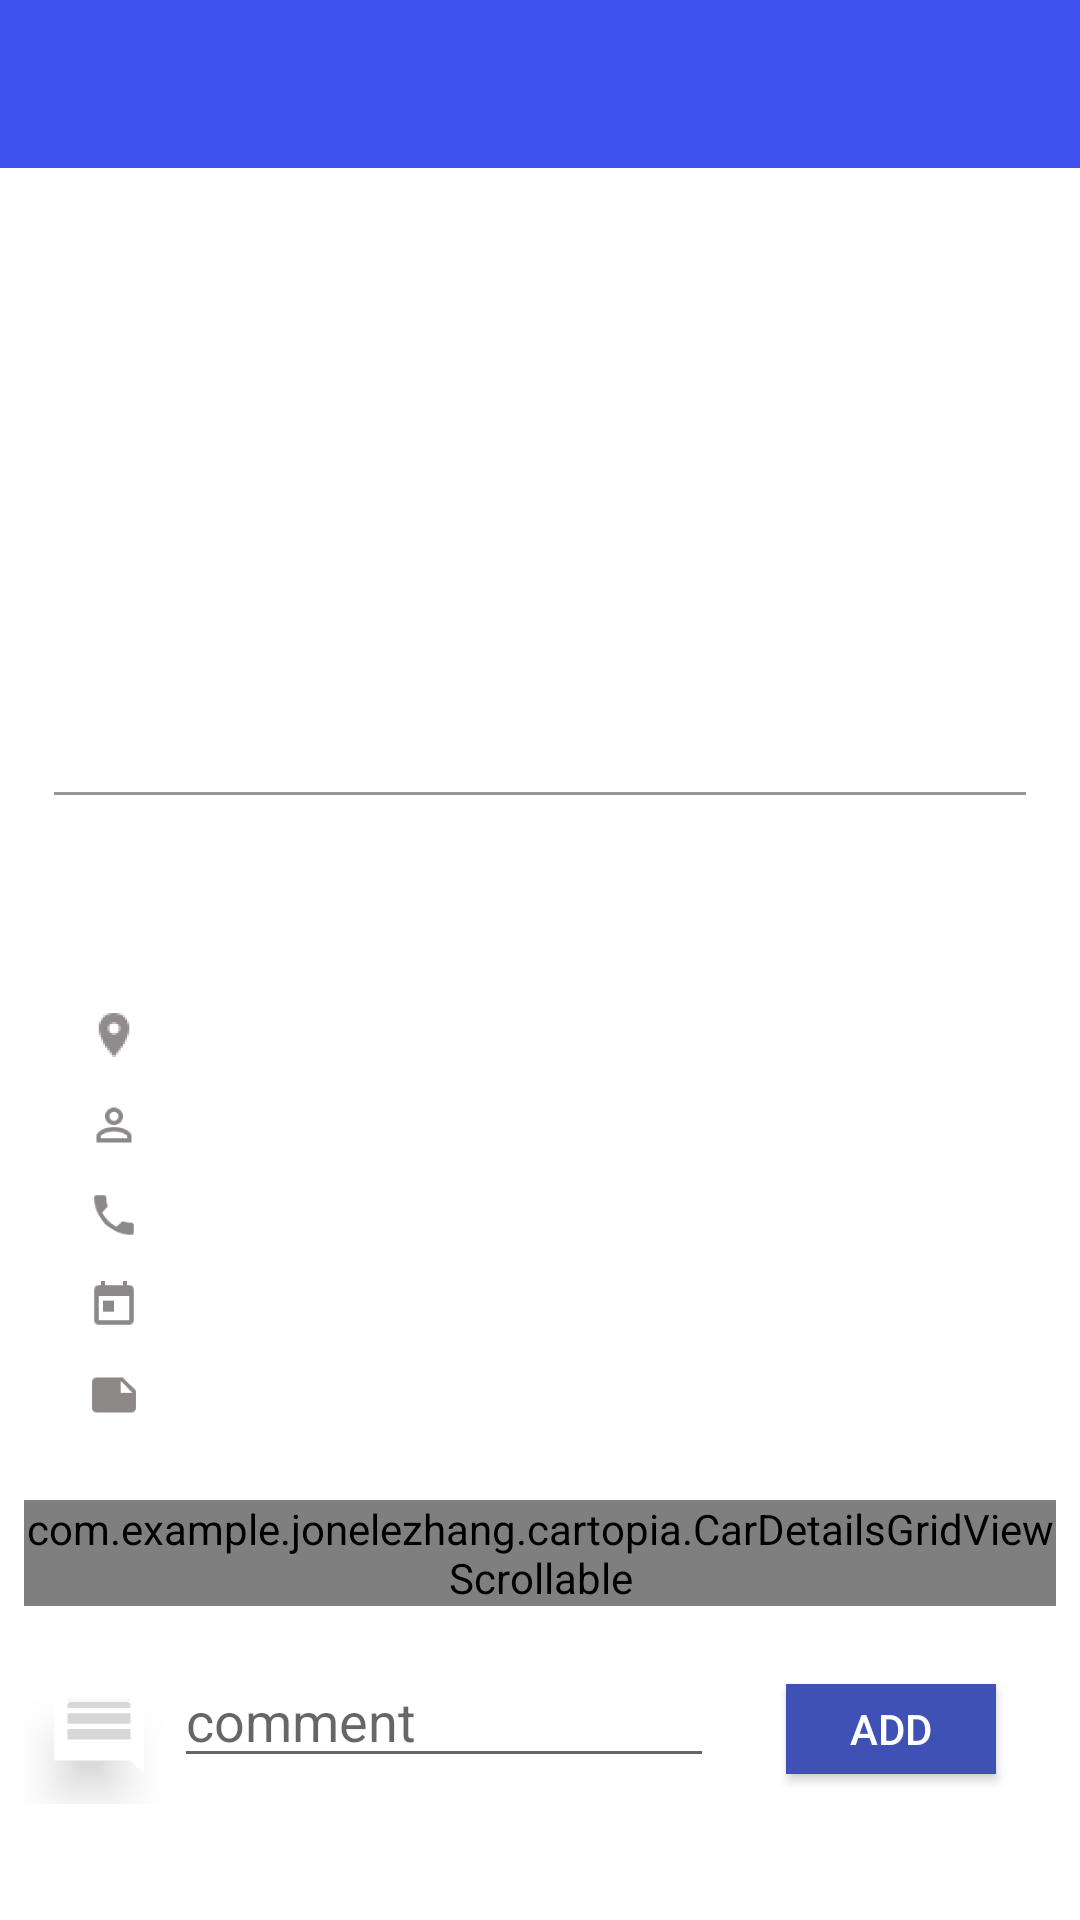

Android layout source for this screen:
<!-- AndroidManifest.xml: fallback theme Theme.MaterialComponents.DayNight.NoActionBar -->
<!-- res/layout/activity_car_details.xml -->
<RelativeLayout
    xmlns:android="http://schemas.android.com/apk/res/android"
    xmlns:tools="http://schemas.android.com/tools"
    android:layout_width="match_parent"
    android:layout_height="match_parent"
    tools:context="com.example.jonelezhang.cartopia.CarDetails">

    <include
        android:id="@+id/carDetails_bar"
        layout="@layout/car_details_tool_bar" />

    <ScrollView
        xmlns:android="http://schemas.android.com/apk/res/android"
        android:layout_width="fill_parent"
        android:layout_height="wrap_content"
        android:layout_below="@id/carDetails_bar">

        <LinearLayout
            android:layout_width="fill_parent"
            android:layout_height="wrap_content"
            android:orientation="vertical">
            //car details
            <LinearLayout
                android:background="@drawable/buy_card"
                android:layout_width="fill_parent"
                android:layout_height="wrap_content"
                android:layout_margin="8dp"
                android:id="@+id/carDetailsInfo"
                android:orientation="vertical">

            <ImageView
                android:layout_width="fill_parent"
                android:layout_height="180dp"
                android:id="@+id/carDetails_image"
                android:layout_margin="10dp" />

            <ImageView
        android:layout_width="fill_parent"
        android:layout_height="1dp"
        android:background="#979797"
        android:layout_marginLeft="10dp"
        android:layout_marginRight="10dp"/>

        <LinearLayout
        android:layout_width="fill_parent"
        android:layout_height="wrap_content"
        android:orientation="vertical"
        >
        <RelativeLayout
            android:layout_width="fill_parent"
            android:layout_height="40dp"
            android:orientation="horizontal"
            >
            <TextView
                style="@style/BuyListPrice"
                android:layout_width="wrap_content"
                android:layout_height="wrap_content"
                android:id="@+id/carDetails_price"
                android:layout_marginLeft="20dp"
                android:layout_marginRight="20dp" />
            <TextView
                style="@style/BuyListMileage"
                android:layout_width="wrap_content"
                android:layout_height="wrap_content"
                android:id="@+id/carDetails_mileage"
                android:layout_toRightOf="@id/carDetails_price"
                android:layout_centerVertical="true" />
            
                
                
                
                
                
                
                
                
        </RelativeLayout>

        <LinearLayout
            android:layout_width="fill_parent"
            android:layout_height="30dp"
            android:orientation="horizontal"
            >
            <TextView
                style="@style/BuyListYearMakeModel"
                android:layout_width="wrap_content"
                android:layout_height="wrap_content"
                android:id="@+id/carDetails_year"
                android:layout_marginLeft="20dp"/>
            <TextView
                style="@style/BuyListYearMakeModel"
                android:layout_width="wrap_content"
                android:layout_height="wrap_content"
                android:id="@+id/carDetails_model" />
            <TextView
                style="@style/BuyListYearMakeModel"
                android:layout_width="wrap_content"
                android:layout_height="wrap_content"
                android:id="@+id/carDetails_make" />
        </LinearLayout>
       
        <LinearLayout
            android:layout_width="fill_parent"
            android:layout_height="30dp"
            android:orientation="horizontal"
            >
            <ImageView
                android:layout_width="20dp"
                android:layout_height="20dp"
                android:src="@mipmap/ic_location"
                android:scaleType="fitCenter"
                android:layout_marginLeft="20dp"
                android:layout_marginRight="5dp"/>
            <TextView
                android:layout_width="wrap_content"
                android:layout_height="wrap_content"
                android:id="@+id/carDetails_city" />
            <TextView
                android:layout_width="wrap_content"
                android:layout_height="wrap_content"
                android:id="@+id/carDetails_state" />
        </LinearLayout>
        
        <LinearLayout
            android:layout_width="fill_parent"
            android:layout_height="30dp"
            android:orientation="horizontal"
            >
            <ImageView
                android:layout_width="20dp"
                android:layout_height="20dp"
                android:src="@mipmap/ic_identity"
                android:scaleType="fitCenter"
                android:layout_marginLeft="20dp"
                android:layout_marginRight="5dp"/>
            <TextView
                android:layout_width="wrap_content"
                android:layout_height="wrap_content"
                android:id="@+id/carDetails_user" />
            </LinearLayout>
        
        <LinearLayout
            android:layout_width="fill_parent"
            android:layout_height="30dp"
            android:orientation="horizontal"
            >
            <ImageView
                android:layout_width="20dp"
                android:layout_height="20dp"
                android:src="@mipmap/ic_call"
                android:scaleType="fitCenter"
                android:layout_marginLeft="20dp"
                android:layout_marginRight="5dp"/>
            <TextView
                android:layout_width="wrap_content"
                android:layout_height="wrap_content"
                android:id="@+id/carDetails_contact" />
            </LinearLayout>
        
        <LinearLayout
            android:layout_width="fill_parent"
            android:layout_height="30dp"
            android:orientation="horizontal"
            >
            <ImageView
                android:layout_width="20dp"
                android:layout_height="20dp"
                android:src="@mipmap/ic_today"
                android:scaleType="fitCenter"
                android:layout_marginLeft="20dp"
                android:layout_marginRight="5dp"/>
            <TextView
                android:layout_width="wrap_content"
                android:layout_height="wrap_content"
                android:id="@+id/carDetails_createAt" />
            </LinearLayout>
        
        <LinearLayout
            android:layout_width="fill_parent"
            android:layout_height="wrap_content"
            android:orientation="horizontal"
            >
            <ImageView
                android:layout_width="20dp"
                android:layout_height="20dp"
                android:src="@mipmap/ic_note"
                android:scaleType="fitCenter"
                android:layout_marginLeft="20dp"
                android:layout_marginRight="5dp"/>
            <TextView
                android:layout_width="wrap_content"
                android:layout_height="wrap_content"
                android:id="@+id/carDetails_note"
                android:layout_marginBottom="10dp"/>
        </LinearLayout>
    </LinearLayout>
        </LinearLayout>
            
            <com.example.jonelezhang.cartopia.CarDetailsGridViewScrollable
                android:id="@+id/commentView"
                android:layout_width="match_parent"
                android:layout_height="wrap_content"
                android:layout_margin="8dp"
                android:verticalSpacing="13dp"/>

            
            <RelativeLayout
                android:layout_width="fill_parent"
                android:layout_height="wrap_content"
                android:layout_margin="8dp"
                android:orientation="horizontal"
                android:background="@drawable/buy_card">

                <ImageButton
                    android:layout_width="30dp"
                    android:layout_height="30dp"
                    android:elevation="10dp"
                    android:layout_margin="10dp"
                    android:id = "@+id/comment_icon"
                    android:src="@mipmap/ic_comment"
                    />
                
                <LinearLayout
                    android:layout_height="wrap_content"
                    android:layout_width="180dp"
                    android:layout_marginLeft="50dp"
                    android:orientation="vertical"
                    android:focusable="true"
                    android:focusableInTouchMode="true">

                    <EditText
                        android:id="@+id/add_comments"
                        android:layout_width="match_parent"
                        android:layout_height="wrap_content"
                        android:hint="comment"
                        android:inputType="textMultiLine"
                        android:ems="10"
                        android:layout_gravity="center_horizontal"
                        android:maxLines="10"
                        android:lines="1"/>
                </LinearLayout>
                
                <android.support.v7.widget.AppCompatButton
                    android:id="@+id/comment_add"
                    android:layout_width="70dp"
                    android:layout_height="30dp"
                    android:layout_marginRight="20dp"
                    android:layout_alignParentRight="true"
                    android:layout_centerInParent="true"
                    android:text="Add"
                    android:textColor="#ffffff"
                    android:background="#3f51b5"
                    android:elevation="10dp"/>

            </RelativeLayout>


        </LinearLayout>

    </ScrollView>

</RelativeLayout>
<!-- res/layout/car_details_tool_bar.xml (included above) -->
<?xml version="1.0" encoding="utf-8"?>
<android.support.v7.widget.Toolbar
    xmlns:android="http://schemas.android.com/apk/res/android"
    android:layout_width="match_parent"
    android:layout_height="wrap_content"
    android:background="@color/ColorPrimary"
    android:id="@+id/carDetails_toolbar"
    >
    <FrameLayout
        android:layout_width="match_parent"
        android:layout_height="match_parent">
    </FrameLayout>

</android.support.v7.widget.Toolbar>
<!-- resources referenced by this layout -->
<resources>
  <color name="ColorPrimary">#3F51ee</color>
  <!-- drawable buy_card (drawable) -->
  <?xml version="1.0" encoding="utf-8"?>
  <shape  xmlns:android="http://schemas.android.com/apk/res/android"
      android:shape="rectangle">
      <corners android:radius="5dp"/>
      <solid android:color="#FFFFFF"/>
  </shape>
  <!-- mipmap ic_call: png bitmap (mipmap-hdpi, 1321 bytes) -->
  <!-- mipmap ic_comment: png bitmap (mipmap-hdpi, 436 bytes) -->
  <!-- mipmap ic_favorite: png bitmap (mipmap-hdpi, 1413 bytes) -->
  <!-- mipmap ic_identity: png bitmap (mipmap-hdpi, 1506 bytes) -->
  <!-- mipmap ic_location: png bitmap (mipmap-hdpi, 1193 bytes) -->
  <!-- mipmap ic_note: png bitmap (mipmap-hdpi, 538 bytes) -->
  <!-- mipmap ic_today: png bitmap (mipmap-hdpi, 496 bytes) -->
  <style name="BuyListMileage">
          <item name="android:textColor">@color/list_item_title</item>
          <item name="android:fontFamily">sans|serif</item>
          <item name="android:textStyle">normal</item>
          <item name="android:textSize">18dp</item>
      </style>
  <style name="BuyListPrice">
          <item name="android:textColor">@color/list_item_title</item>
          <item name="android:fontFamily">sans|serif</item>
          <item name="android:textStyle">normal</item>
          <item name="android:textSize">25dp</item>
      </style>
  <style name="BuyListYearMakeModel">
          <item name="android:textColor">@color/list_item_title</item>
          <item name="android:fontFamily">sans|serif</item>
          <item name="android:textStyle">normal</item>
          <item name="android:textSize">15dp</item>
      </style>
  <color name="list_item_title">#000000</color>
</resources>
